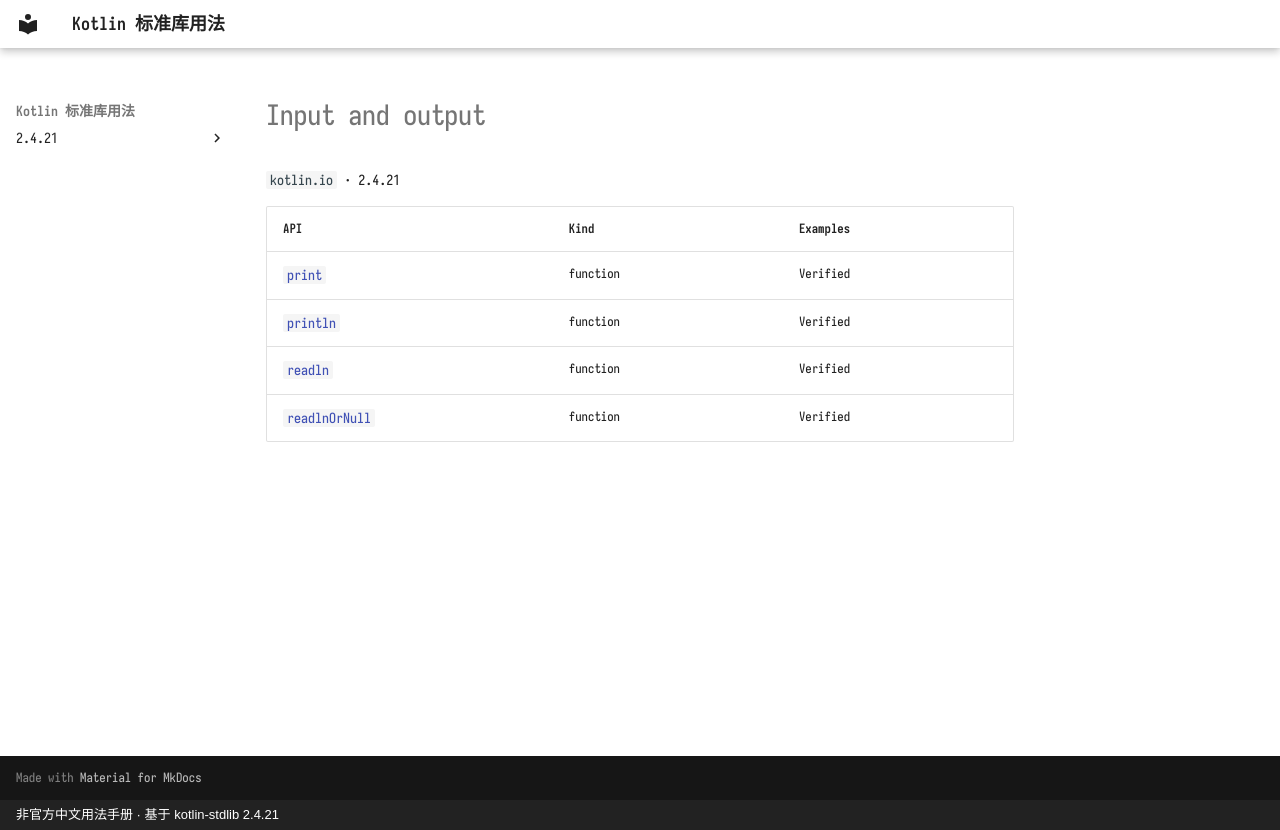

repository: oooooooko/kotlin-stdlib-docs · page: en/api/kotlin.io/index.html · generator: mkdocs · copyright: 非官方中文用法手册 · 基于 kotlin-stdlib 2.4.21

# Input and output

`kotlin.io` · 2.4.21

| API | Kind | Examples |
| --- | --- | --- |
| [`print`](print--ce953a0e.md) | function | Verified |
| [`println`](println--f5e05294.md) | function | Verified |
| [`readln`](readln--43e03989.md) | function | Verified |
| [`readlnOrNull`](readlnornull--35467bbd.md) | function | Verified |
